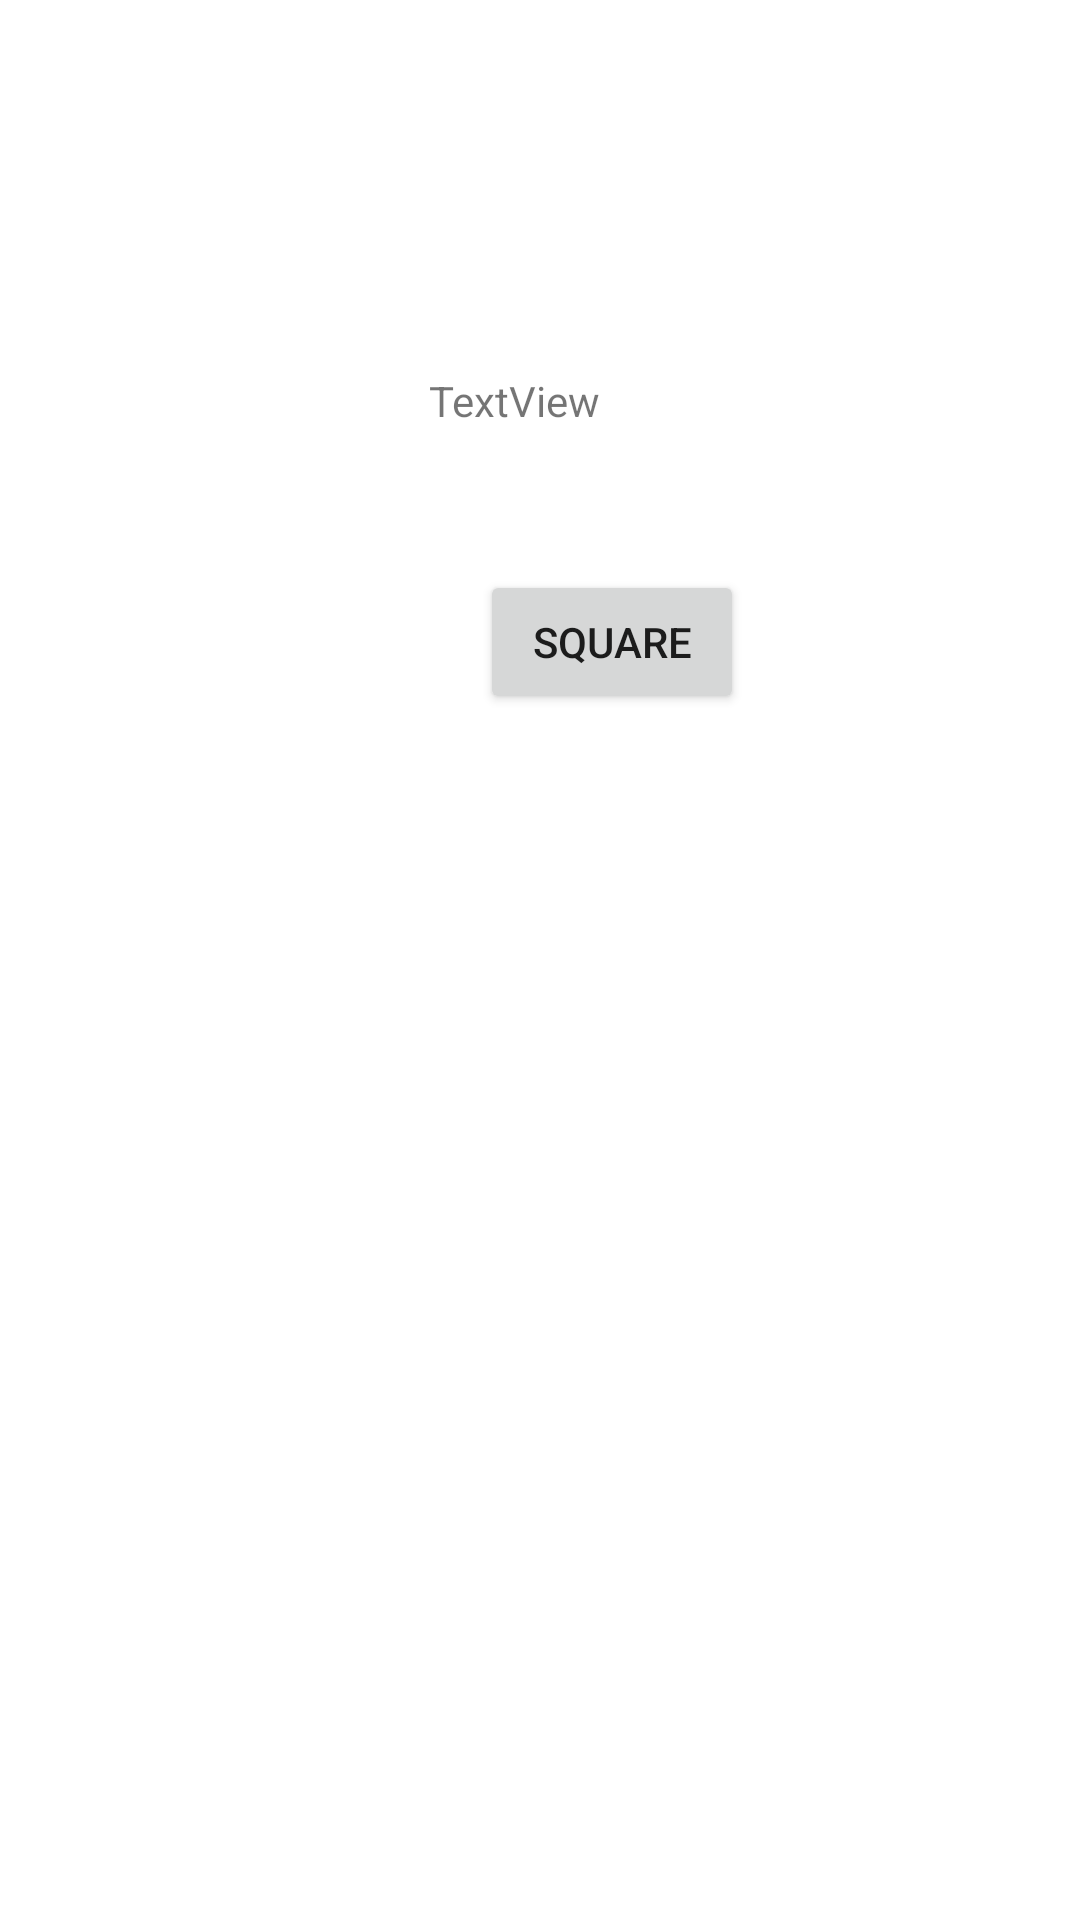

Android layout source for this screen:
<!-- AndroidManifest.xml: application theme Theme.DoubletappInto -->
<!-- res/layout/activity_main.xml -->
<?xml version="1.0" encoding="utf-8"?>
<androidx.constraintlayout.widget.ConstraintLayout
        xmlns:android="http://schemas.android.com/apk/res/android"
        xmlns:tools="http://schemas.android.com/tools"
        xmlns:app="http://schemas.android.com/apk/res-auto"
        android:layout_width="match_parent"
        android:layout_height="match_parent"
        tools:context=".MainActivity">
    <Button
            android:text="Square"
            android:layout_width="wrap_content"
            android:layout_height="wrap_content" android:id="@+id/btn_square"
            android:onClick="squareClick" app:layout_constraintStart_toStartOf="parent"
            android:layout_marginLeft="160dp" android:layout_marginStart="160dp"
            android:layout_marginTop="4dp" app:layout_constraintTop_toBottomOf="@+id/txt_value"/>
    <TextView
            android:text="TextView"
            android:layout_width="125dp"
            android:layout_height="62dp" android:id="@+id/txt_value"
            app:layout_constraintTop_toTopOf="parent"
            android:layout_marginTop="124dp" app:layout_constraintStart_toStartOf="parent"
            android:layout_marginLeft="143dp" android:layout_marginStart="143dp"/>
</androidx.constraintlayout.widget.ConstraintLayout>
<!-- resources referenced by this layout -->
<resources>
  <style name="Theme.DoubletappInto" parent="Theme.MaterialComponents.DayNight.DarkActionBar">
          
          <item name="colorPrimary">@color/purple_500</item>
          <item name="colorPrimaryVariant">@color/purple_700</item>
          <item name="colorOnPrimary">@color/white</item>
          
          <item name="colorSecondary">@color/teal_200</item>
          <item name="colorSecondaryVariant">@color/teal_700</item>
          <item name="colorOnSecondary">@color/black</item>
          
          <item name="android:statusBarColor" tools:targetApi="l">?attr/colorPrimaryVariant</item>
          
      </style>
  <!-- not gathered from this repository: default colours our renderer supplied (Android Studio template values) -->
  <color name="purple_500">#FF6200EE</color>
  <color name="purple_700">#FF3700B3</color>
  <color name="teal_200">#FF03DAC5</color>
  <color name="teal_700">#FF018786</color>
  <color name="black">#FF000000</color>
  <color name="white">#FFFFFFFF</color>
</resources>
